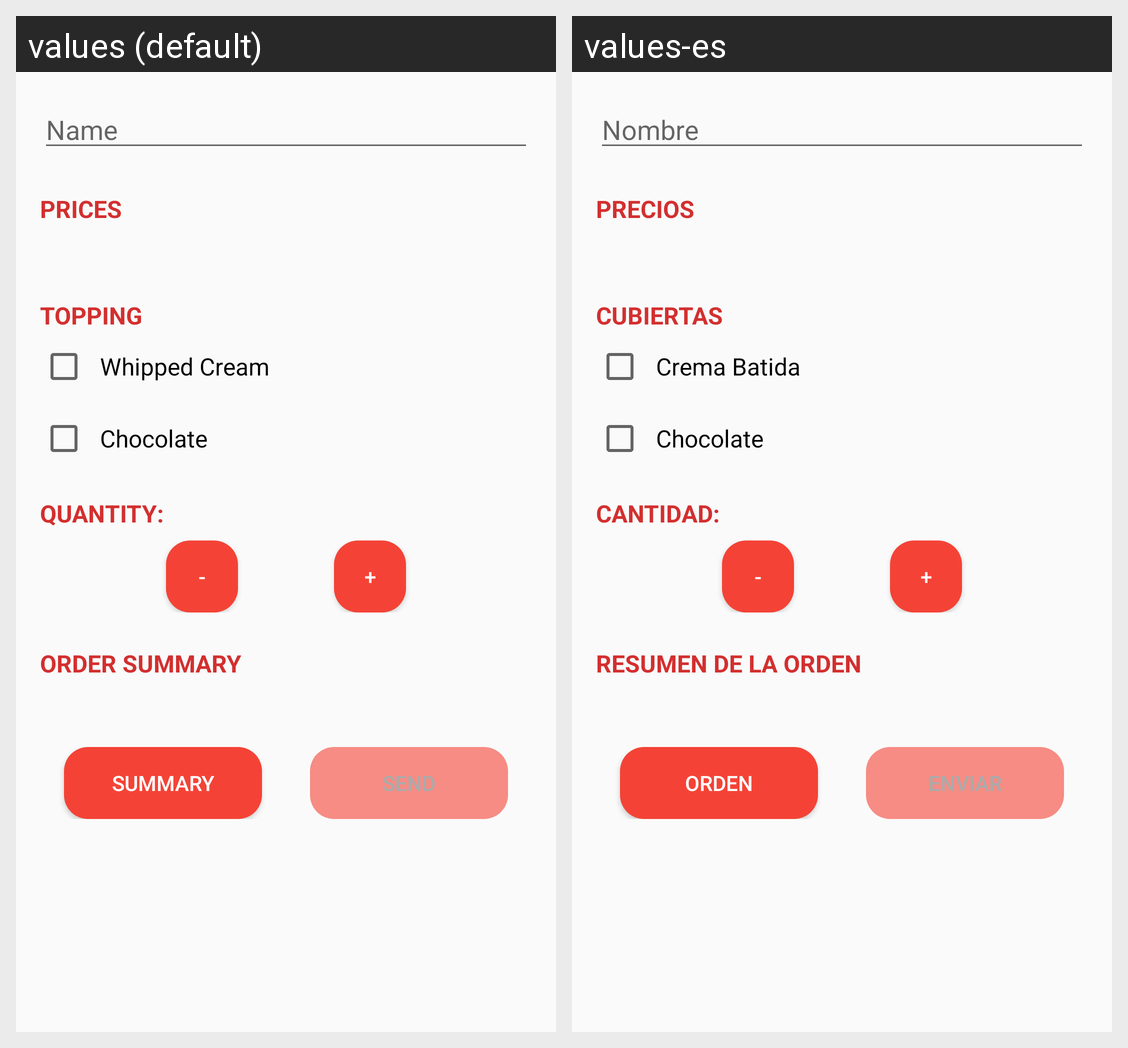

Here is an Android app screen in its default locale and in the app's own translations. Write out the translated-string differences for the strings that appear on this screen.
Android screen res/layout/activity_main.xml rendered under 2 locales, left to right: values (default), values-es. Device: Nexus 5 (rendered at 1080×1920; each locale shown at half size, 540×960, under a caption strip naming it); theme AppTheme.
Strings drawn on this screen, with the default value and each locale's value (text and hints the layout hard-codes, and strings that could not be matched under every locale, appear in the picture but are not listed):

name_text
  values: Name
  values-es: Nombre

prices_text
  values: Prices
  values-es: Precios

toppings_text
  values: Topping
  values-es: Cubiertas

whippedCream_check
  values: Whipped Cream
  values-es: Crema Batida

chocolate_check
  values: Chocolate
  values-es: Chocolate

quantity_text
  values: Quantity: 
  values-es: Cantidad: 

minusButton
  values: -
  values-es: -

plusButton
  values: +
  values-es: +

orderSummary_text
  values: Order Summary
  values-es: Resumen de la orden

order_Button
  values: Summary
  values-es: Orden

send_Button
  values: Send
  values-es: Enviar
